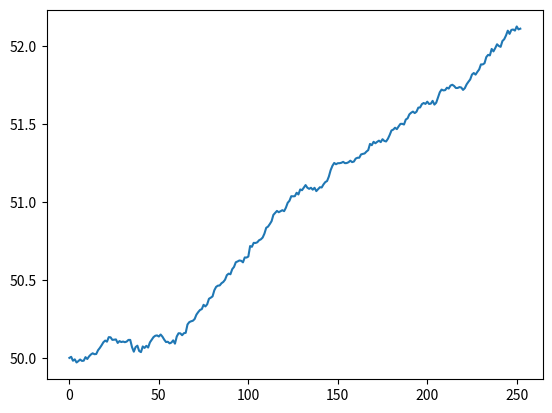

The script that saved this image: (Note: this script raises an exception after producing the figure.)
import numpy as np
import pandas as pd
import matplotlib.pyplot as plt

NUM_SIMULATIONS = 1000

# N = 252 trading days in a year
def stock_montecarlo(stockPrice, mu, sigma, N = 252):
    result = []

    # number of simulations - possible S(t) realizations of the process
    for _ in range(NUM_SIMULATIONS):
        prices = [stockPrice]
        for _ in range(N):
            # simulate the day-by-day change (t = 1, no need to multiply t)
            stock_price = prices[-1] * np.exp((mu - 0.5 * sigma ** 2) +
                                              sigma * np.random.normal())
            prices.append(stock_price)
        result.append(prices)

    simulation_data = pd.DataFrame(result)
    # the given columns will contain the time series for a given simulation
    simulation_data = simulation_data.T

    simulation_data['mean'] = simulation_data.mean(axis=1)
    plt.plot(simulation_data['mean'])
    plt.show()

    print('Prediction for future stock price: $%.2f' % simulation_data['mean'].tail(1))

if __name__ == '__main__':
    stock_montecarlo(50, 0.0002, 0.01)
